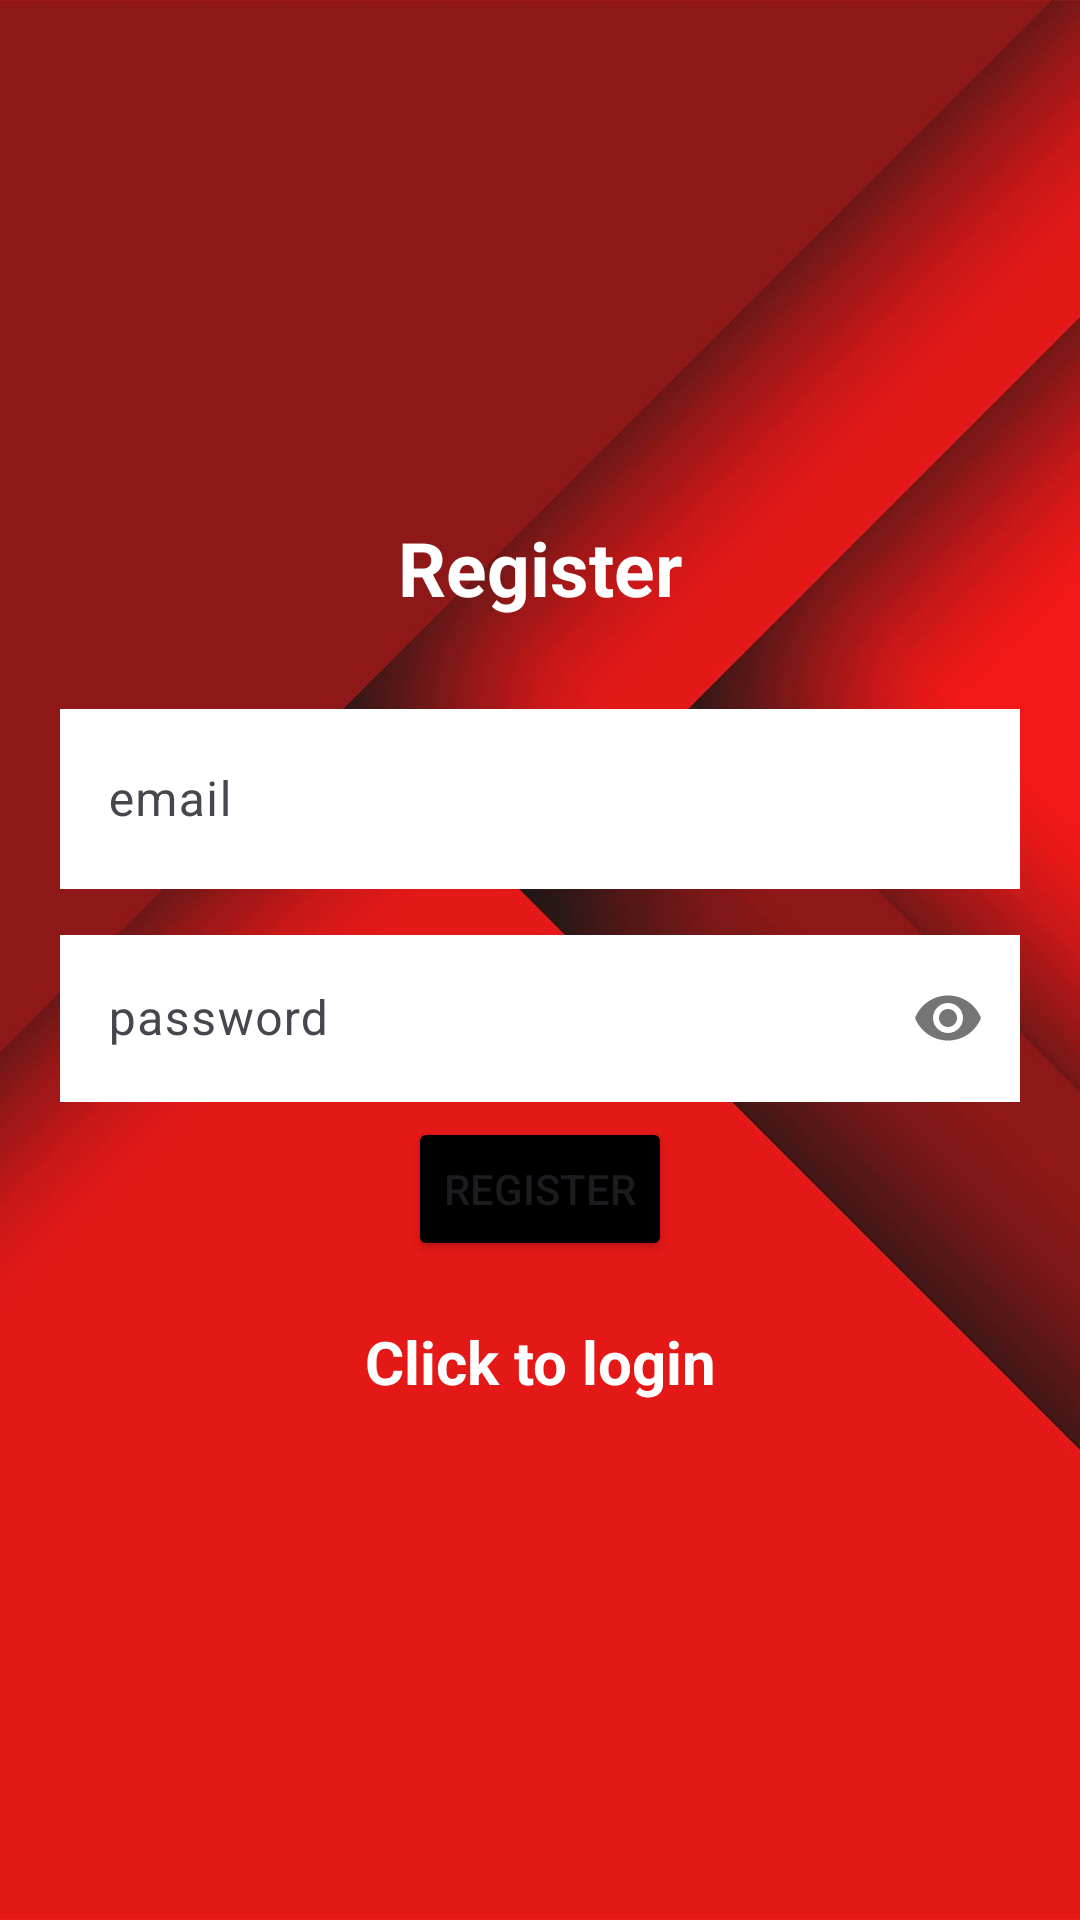

This screen was rendered from an Android layout file. Write that file and the resources it references.
<!-- AndroidManifest.xml: application theme Theme.Material3.Light -->
<!-- res/layout/activity_register.xml -->
<?xml version="1.0" encoding="utf-8"?>
<LinearLayout xmlns:android="http://schemas.android.com/apk/res/android"
    xmlns:app="http://schemas.android.com/apk/res-auto"
    xmlns:tools="http://schemas.android.com/tools"
    android:layout_width="match_parent"
    android:orientation="vertical"
    android:gravity="center"
    android:padding="15dp"
    android:layout_height="match_parent"
    android:background="@drawable/background_image"
    tools:context=".Register">

    <TextView
        android:text="@string/register"
        android:gravity="center"
        android:textSize="25sp"
        android:textStyle="bold"
        android:layout_width="match_parent"
        android:layout_height="wrap_content"
        android:layout_marginBottom="20dp"
        android:textColor="@color/white"
        />
    <com.google.android.material.textfield.TextInputLayout
        android:layout_width="match_parent"
        android:layout_height="wrap_content"
        android:padding="5dp"

        >

        <com.google.android.material.textfield.TextInputEditText
            android:id="@+id/email"
            android:hint="@string/email"
            android:layout_width="match_parent"
            android:layout_height="match_parent"
            android:minHeight="60dp"
            android:background="@drawable/text_input_layout_background"/>

    </com.google.android.material.textfield.TextInputLayout>

    <com.google.android.material.textfield.TextInputLayout
        android:layout_width="match_parent"
        android:layout_height="wrap_content"
        android:padding="5dp"
        app:passwordToggleEnabled="true"
        >
        <com.google.android.material.textfield.TextInputEditText
            android:id="@+id/password"
            android:hint="@string/password"
            android:layout_width="match_parent"
            android:layout_height="match_parent"
            android:background="@drawable/text_input_layout_background"
            android:inputType="textPassword"/>
    </com.google.android.material.textfield.TextInputLayout>
    <ProgressBar
        android:id="@+id/progressBar"
        android:visibility="gone"
        android:layout_width="wrap_content"
        android:layout_height="wrap_content"
        />
    <Button
        android:id="@+id/btn_register"
        android:layout_width="wrap_content"
        android:layout_height="wrap_content"
        android:backgroundTint="#000000"
        android:text="@string/register" />
        />
    <TextView
        android:textStyle="bold"
        android:textSize="20sp"
        android:gravity="center"
        android:layout_marginTop="20dp"
        android:id="@+id/loginNow"
        android:text="@string/click_to_login"
        android:layout_width="match_parent"
        android:layout_height="wrap_content"
        android:textColor="@color/white"
        />
</LinearLayout>
<!-- resources referenced by this layout -->
<resources>
  <!-- drawable background_image: jpg bitmap (drawable, 52362 bytes) -->
  <!-- drawable text_input_layout_background (drawable) -->
  <?xml version="1.0" encoding="utf-8"?>
  <shape xmlns:android="http://schemas.android.com/apk/res/android"
      android:shape="rectangle">
      <solid android:color="@android:color/white"/> 
  </shape>
  <string name="click_to_login">Click to login</string>
  <string name="email">email</string>
  <string name="password">password</string>
  <string name="register">Register</string>
  <!-- not gathered from this repository: default colours our renderer supplied (Android Studio template values) -->
  <color name="white">#FFFFFFFF</color>
</resources>
